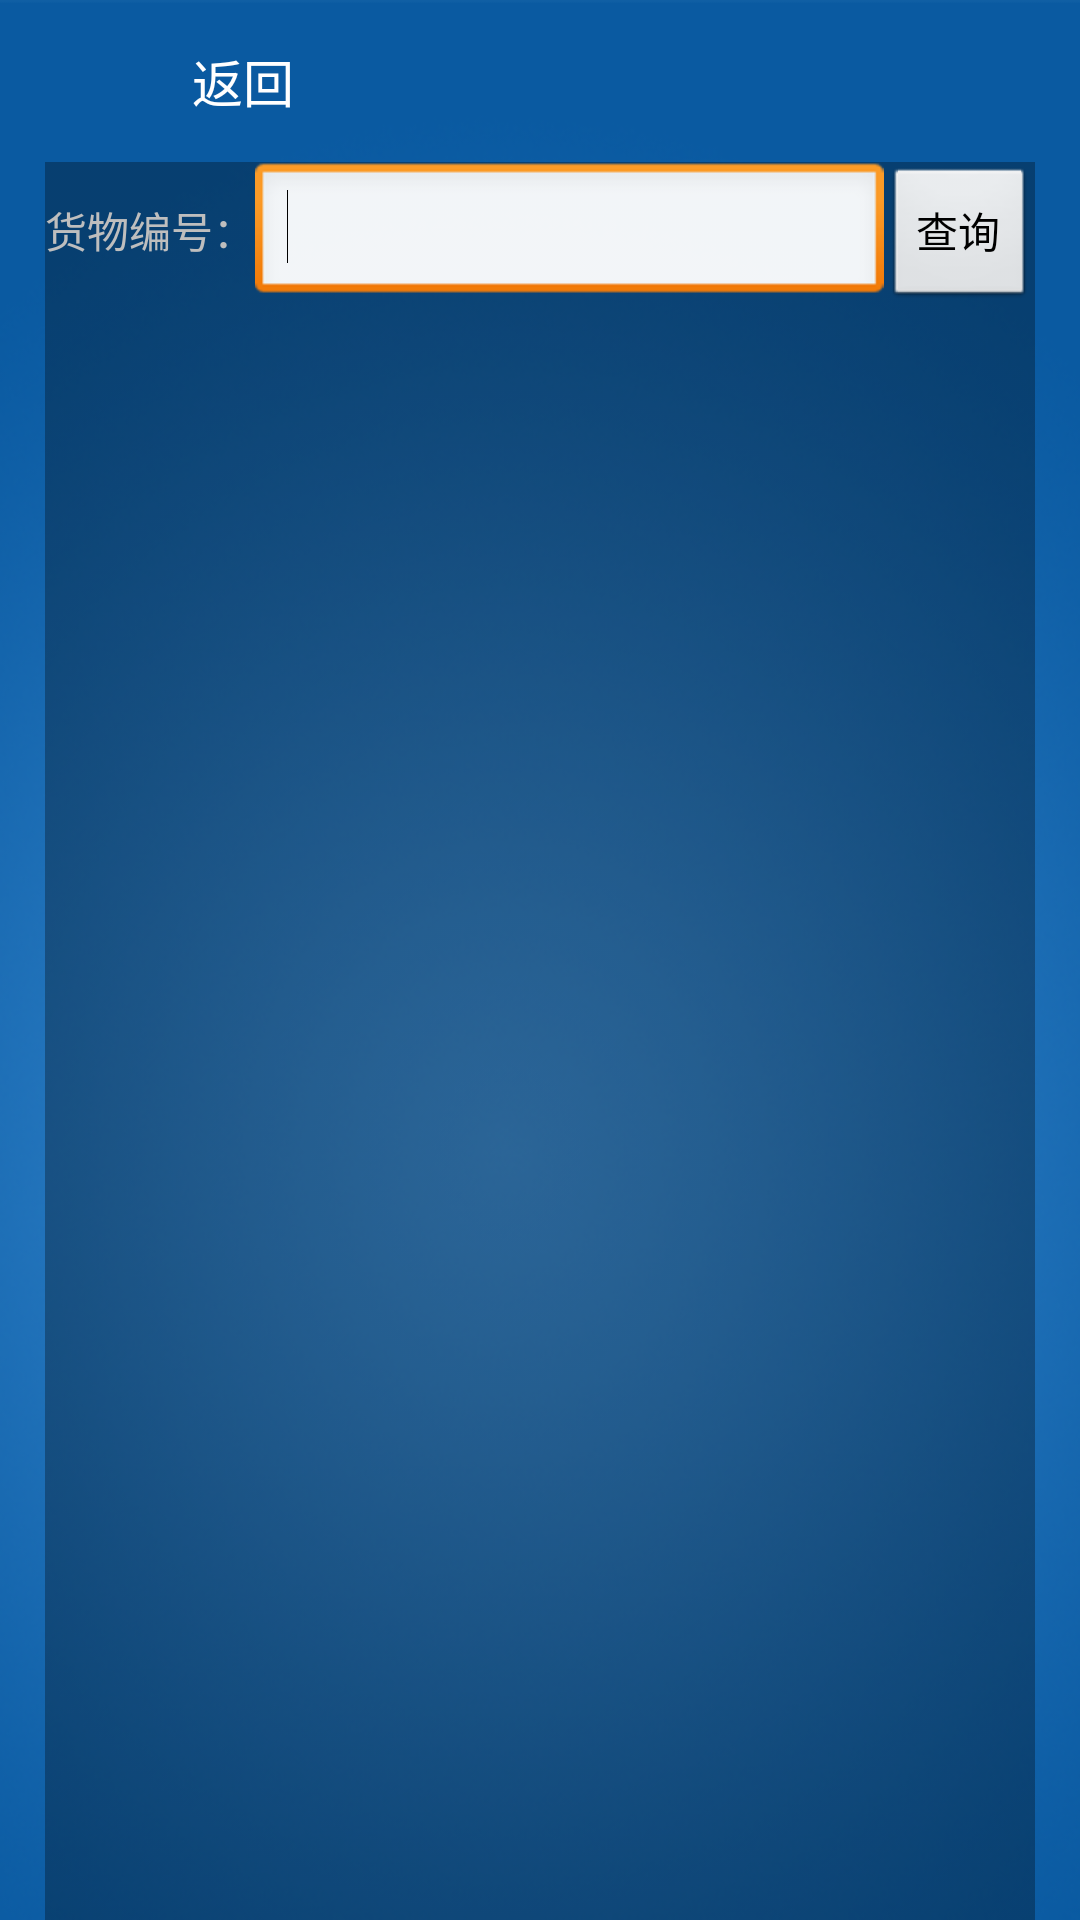

Android layout source for this screen:
<!-- AndroidManifest.xml: application theme AppTheme -->
<!-- res/layout/activity_goods_search.xml -->
<?xml version="1.0" encoding="utf-8"?>
<RelativeLayout xmlns:android="http://schemas.android.com/apk/res/android"
    android:layout_width="fill_parent"
    android:layout_height="fill_parent"
    android:background="@drawable/main_default_bg" >

    <include
        android:id="@+id/bt_createtask_title_layout"
        layout="@layout/activity_common_title_bar" />

    <RelativeLayout
        android:id="@+id/RelativeLayout1"
        android:layout_width="match_parent"
        android:layout_height="match_parent"
        android:layout_below="@id/bt_createtask_title_layout"
        android:layout_centerHorizontal="true"
        android:layout_marginLeft="15dp"
        android:layout_marginRight="15dp"
        android:background="@drawable/content_default_bg"
        android:orientation="vertical"
        android:visibility="visible" >

        <include
            android:id="@+id/view_loading_error"
            android:layout_width="match_parent"
            android:layout_height="match_parent"
            android:layout_alignParentLeft="true"
            layout="@layout/view_loading_error"
            android:visibility="gone" />

        <LinearLayout
            android:id="@+id/linearLayout1"
            android:layout_width="match_parent"
            android:layout_height="wrap_content"
            android:layout_alignParentLeft="true"
            android:layout_alignParentRight="true"
            android:layout_alignParentTop="true" >

            <TextView
                android:id="@+id/textView1"
                android:layout_width="wrap_content"
                android:layout_height="wrap_content"
                android:text="@string/goods_cardid" />

            <EditText
                android:id="@+id/edt_cardid"
                android:layout_width="wrap_content"
                android:layout_height="wrap_content"
                android:layout_weight="1"
                android:ems="10" >

                <requestFocus />
            </EditText>

            <Button
                android:id="@+id/btn_search"
                android:layout_width="wrap_content"
                android:layout_height="wrap_content"
                android:text="@string/search" />

        </LinearLayout>

        <GridView
            android:id="@+id/gridView1"
            android:layout_width="match_parent"
            android:layout_height="wrap_content"
            android:layout_alignParentLeft="true"
            android:layout_below="@+id/linearLayout1"
            android:numColumns="1" >
        </GridView>
 
    </RelativeLayout>

</RelativeLayout>
<!-- res/layout/activity_common_title_bar.xml (included above) -->
<?xml version="1.0" encoding="utf-8"?>
<RelativeLayout xmlns:android="http://schemas.android.com/apk/res/android"
    android:id="@id/common_title_bar"
    android:layout_width="fill_parent"
    android:layout_height="54.0dip"
    android:background="@android:color/transparent" >

    <TextView
        android:id="@id/titlebar_left"
        android:layout_width="48dp"
        android:layout_height="48dp"
        android:layout_alignParentLeft="true"
        android:layout_centerVertical="true"
        android:layout_marginLeft="8.0dip"
        android:background="@drawable/title_back_selector"
        android:textSize="@dimen/bt_cm_textsize_17" />

    <TextView
        android:id="@id/titlebar_title"
        android:layout_width="wrap_content"
        android:layout_height="wrap_content"
        android:layout_centerVertical="true"
        android:layout_marginLeft="8.0dip"
        android:layout_toRightOf="@id/titlebar_left"
        android:text="@string/back"
        android:textColor="#ffffffff"
        android:textSize="@dimen/bt_cm_textsize_17" />

    <TextView
        android:id="@id/titlebar_right"
        android:layout_width="wrap_content"
        android:layout_height="wrap_content"
        android:layout_alignParentRight="true"
        android:layout_centerVertical="true"
        android:layout_marginRight="8.0dip"
        android:background="@drawable/title_back_selector"
        android:gravity="center"
        android:visibility="gone" />

</RelativeLayout>
<!-- res/layout/view_loading_error.xml (included above) -->
<?xml version="1.0" encoding="utf-8"?>
<LinearLayout
	xmlns:android="http://schemas.android.com/apk/res/android"  
    android:gravity="center_vertical|center_horizontal"
    android:orientation="horizontal"
    android:id="@+id/fullscreen_loading_style"
    android:layout_width="fill_parent"
    android:layout_height="fill_parent"  >
  <TextView
    android:id="@+id/current_action"
    android:layout_width="wrap_content"
    android:layout_height="wrap_content"
    android:layout_marginLeft="5.0dip"
    android:text="@string/loading_error"
    android:textColor="@color/white"/>
</LinearLayout>
<!-- resources referenced by this layout -->
<resources>
  <color name="white">#ffffffff</color>
  <dimen name="bt_cm_textsize_17">17.0sp</dimen>
  <!-- drawable content_default_bg: png bitmap (drawable-hdpi, 139 bytes) -->
  <!-- drawable main_default_bg: png bitmap (drawable-hdpi, 223018 bytes) -->
  <!-- drawable title_back_selector (drawable) -->
  <?xml version="1.0" encoding="utf-8"?>
  <selector
    xmlns:android="http://schemas.android.com/apk/res/android">
      <item android:state_pressed="true" android:drawable="@drawable/back_btn_bg_hover" />
      <item android:state_focused="true" android:drawable="@drawable/back_btn_bg_hover" />
      <item android:state_focused="false" android:state_pressed="false" android:drawable="@drawable/back_btn_bg" />
  </selector>
  <string name="back">返回</string>
  <string name="goods_cardid">货物编号：</string>
  <string name="loading_error">加载失败,请确认网络连接！</string>
  <string name="search">查询</string>
  <style name="AppTheme" parent="@android:style/Theme">
          
          <item name="android:windowNoTitle">true</item>
          
          <item name="android:windowAnimationStyle">@style/activityAnimation</item>
          <item name="colorPrimary">@color/colorPrimary</item>
          <item name="colorPrimaryDark">@color/colorPrimaryDark</item>
          <item name="colorAccent">@color/colorAccent</item>
      </style>
  <style name="activityAnimation" parent="@android:style/Animation">
          <item name="android:activityOpenEnterAnimation">@anim/push_left_in</item>
          <item name="android:activityOpenExitAnimation">@anim/push_left_out</item>
          <item name="android:activityCloseEnterAnimation">@anim/push_right_in</item>
          <item name="android:activityCloseExitAnimation">@anim/push_right_out</item>
      </style>
  <color name="colorPrimary">#3F51B5</color>
  <color name="colorPrimaryDark">#303F9F</color>
  <color name="colorAccent">#FF4081</color>
</resources>
